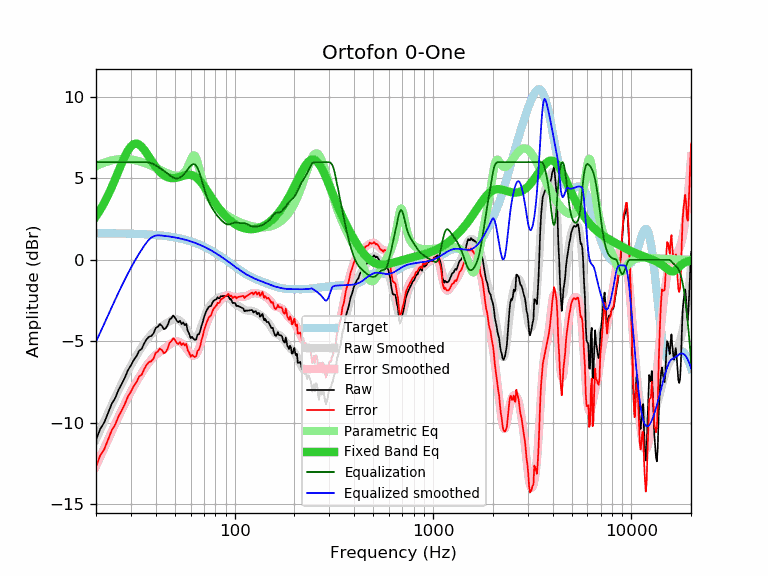

Source data for this figure (header and first rows):
frequency, raw, error, smoothed, error_smoothed, equalization, parametric_eq, equalized_raw, equalized_smoothed, target
20, -11.06, -12.70, -11.03, -12.67, 6.00, 2.68, -5.06, -5.03, 1.64
21, -10.37, -12.01, -10.46, -12.10, 6.00, 3.07, -4.37, -4.46, 1.64
22, -9.99, -11.63, -9.92, -11.55, 6.00, 3.51, -3.99, -3.92, 1.64
23, -9.40, -11.03, -9.40, -11.03, 6.00, 3.97, -3.40, -3.40, 1.63
24, -8.84, -10.47, -8.90, -10.53, 6.00, 4.46, -2.84, -2.90, 1.63
25, -8.48, -10.11, -8.44, -10.06, 6.00, 4.97, -2.48, -2.44, 1.63
26, -7.97, -9.60, -7.99, -9.62, 6.00, 5.47, -1.97, -1.99, 1.62
27, -7.60, -9.22, -7.58, -9.20, 6.00, 5.95, -1.60, -1.58, 1.62
28, -7.21, -8.83, -7.19, -8.80, 6.00, 6.37, -1.21, -1.19, 1.62
29, -6.76, -8.37, -6.82, -8.43, 6.00, 6.72, -0.76, -0.82, 1.61
30, -6.48, -8.09, -6.48, -8.09, 6.00, 6.97, -0.48, -0.48, 1.61
31, -6.14, -7.74, -6.17, -7.77, 6.00, 7.11, -0.14, -0.17, 1.60
32, -5.91, -7.51, -5.88, -7.48, 6.00, 7.14, 0.09, 0.12, 1.60
33, -5.57, -7.16, -5.61, -7.20, 6.00, 7.08, 0.43, 0.39, 1.59
34, -5.46, -7.04, -5.36, -6.95, 6.00, 6.94, 0.54, 0.64, 1.58
35, -5.12, -6.70, -5.13, -6.71, 6.00, 6.76, 0.88, 0.87, 1.58
36, -4.87, -6.44, -4.92, -6.49, 6.00, 6.54, 1.13, 1.08, 1.57
37, -4.71, -6.27, -4.73, -6.29, 5.98, 6.32, 1.27, 1.25, 1.56
38, -4.67, -6.22, -4.57, -6.12, 5.94, 6.10, 1.27, 1.37, 1.55
39, -4.51, -6.05, -4.43, -5.97, 5.88, 5.90, 1.37, 1.45, 1.54
40, -4.18, -5.71, -4.31, -5.84, 5.80, 5.71, 1.62, 1.49, 1.53
41, -4.10, -5.62, -4.22, -5.74, 5.73, 5.55, 1.62, 1.51, 1.52
42, -3.94, -5.45, -4.14, -5.64, 5.64, 5.41, 1.70, 1.51, 1.51
43, -4.05, -5.54, -4.06, -5.56, 5.56, 5.29, 1.50, 1.49, 1.49
44, -4.26, -5.74, -3.99, -5.47, 5.47, 5.19, 1.21, 1.48, 1.48
45, -4.19, -5.66, -3.92, -5.38, 5.38, 5.12, 1.19, 1.46, 1.46
46, -3.98, -5.43, -3.84, -5.29, 5.29, 5.07, 1.31, 1.45, 1.45
47, -3.65, -5.08, -3.77, -5.20, 5.20, 5.04, 1.55, 1.43, 1.43
48, -3.58, -5.00, -3.70, -5.12, 5.12, 5.02, 1.54, 1.42, 1.42
49, -3.41, -4.81, -3.66, -5.06, 5.06, 5.02, 1.64, 1.40, 1.40
50, -3.53, -4.91, -3.64, -5.01, 5.01, 5.03, 1.48, 1.38, 1.38
51, -3.73, -5.09, -3.64, -5.00, 5.00, 5.05, 1.27, 1.36, 1.36
52, -3.83, -5.17, -3.68, -5.01, 5.01, 5.07, 1.18, 1.34, 1.34
53, -3.73, -5.05, -3.74, -5.05, 5.05, 5.10, 1.32, 1.32, 1.32
54, -3.94, -5.23, -3.82, -5.12, 5.12, 5.13, 1.18, 1.29, 1.29
55, -3.84, -5.11, -3.93, -5.20, 5.20, 5.16, 1.36, 1.27, 1.27
56, -4.01, -5.26, -4.06, -5.31, 5.31, 5.19, 1.30, 1.25, 1.25
57, -3.93, -5.15, -4.21, -5.43, 5.43, 5.21, 1.50, 1.22, 1.22
58, -4.36, -5.56, -4.36, -5.55, 5.55, 5.23, 1.19, 1.19, 1.19
59, -4.53, -5.70, -4.51, -5.67, 5.67, 5.23, 1.14, 1.17, 1.17
60, -4.80, -5.94, -4.64, -5.78, 5.78, 5.22, 0.98, 1.14, 1.14
61, -4.72, -5.83, -4.74, -5.85, 5.85, 5.20, 1.13, 1.11, 1.11
62, -4.84, -5.92, -4.80, -5.88, 5.88, 5.17, 1.04, 1.08, 1.08
63, -4.91, -5.96, -4.81, -5.86, 5.86, 5.12, 0.95, 1.05, 1.05
64, -4.88, -5.90, -4.76, -5.78, 5.78, 5.06, 0.90, 1.02, 1.02
65, -4.58, -5.57, -4.65, -5.64, 5.64, 5.00, 1.06, 0.99, 0.99
66, -4.57, -5.52, -4.49, -5.45, 5.45, 4.92, 0.88, 0.95, 0.95
67, -4.37, -5.29, -4.30, -5.22, 5.22, 4.83, 0.85, 0.92, 0.92
68, -4.06, -4.95, -4.08, -4.96, 4.96, 4.74, 0.90, 0.88, 0.88
69, -3.83, -4.68, -3.84, -4.69, 4.69, 4.63, 0.86, 0.85, 0.85
70, -3.54, -4.35, -3.62, -4.43, 4.43, 4.53, 0.89, 0.81, 0.81
71, -3.32, -4.10, -3.41, -4.18, 4.18, 4.42, 0.86, 0.78, 0.78
72, -3.14, -3.88, -3.22, -3.96, 3.96, 4.31, 0.82, 0.74, 0.74
73, -3.01, -3.71, -3.06, -3.76, 3.76, 4.20, 0.75, 0.70, 0.70
74, -2.88, -3.54, -2.92, -3.59, 3.59, 4.09, 0.70, 0.66, 0.66
75, -2.84, -3.47, -2.81, -3.43, 3.43, 3.98, 0.59, 0.62, 0.62
76, -2.83, -3.42, -2.71, -3.30, 3.30, 3.87, 0.47, 0.59, 0.59
77, -2.66, -3.21, -2.63, -3.18, 3.18, 3.76, 0.52, 0.55, 0.55
78, -2.53, -3.04, -2.56, -3.07, 3.07, 3.66, 0.54, 0.51, 0.51
79, -2.48, -2.95, -2.50, -2.97, 2.97, 3.56, 0.48, 0.47, 0.47
... 553 more rows
